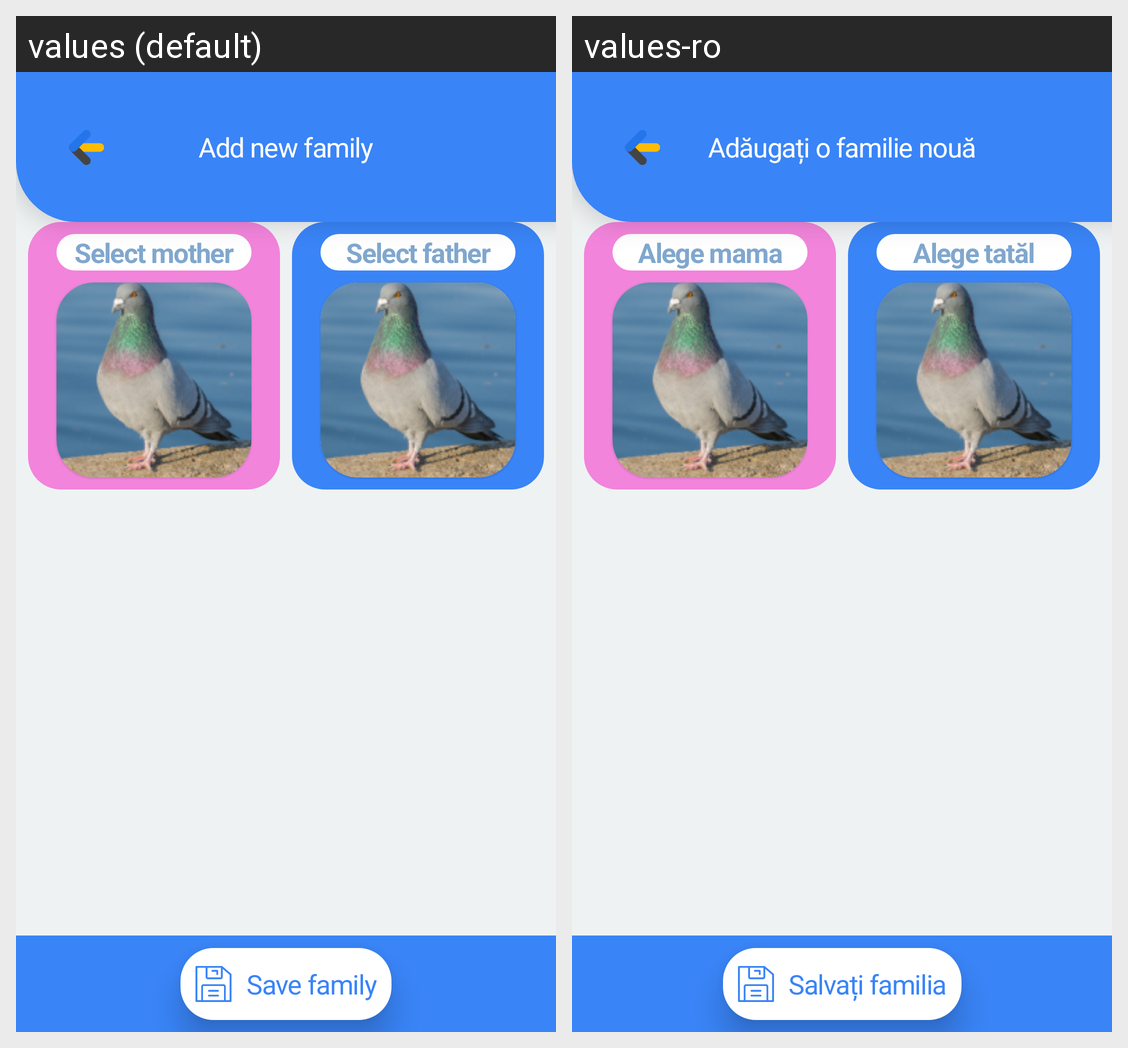

Locale-by-locale string values for the Android screen shown in this grid:
Android screen res/layout/fragment_add_or_edit_family.xml rendered under 2 locales, left to right: values (default), values-ro. Device: Nexus 5 (rendered at 1080×1920; each locale shown at half size, 540×960, under a caption strip naming it); theme Theme.CarrierPigeonAndroid.NoActionBar.
Strings drawn on this screen, with the default value and each locale's value (text and hints the layout hard-codes, and strings that could not be matched under every locale, appear in the picture but are not listed):

add_new_family
  values: Add new family
  values-ro: Adăugați o familie nouă

save_family
  values: Save family
  values-ro: Salvați familia

select_mother
  values: Select mother
  values-ro: Alege mama

select_father
  values: Select father
  values-ro: Alege tatăl
